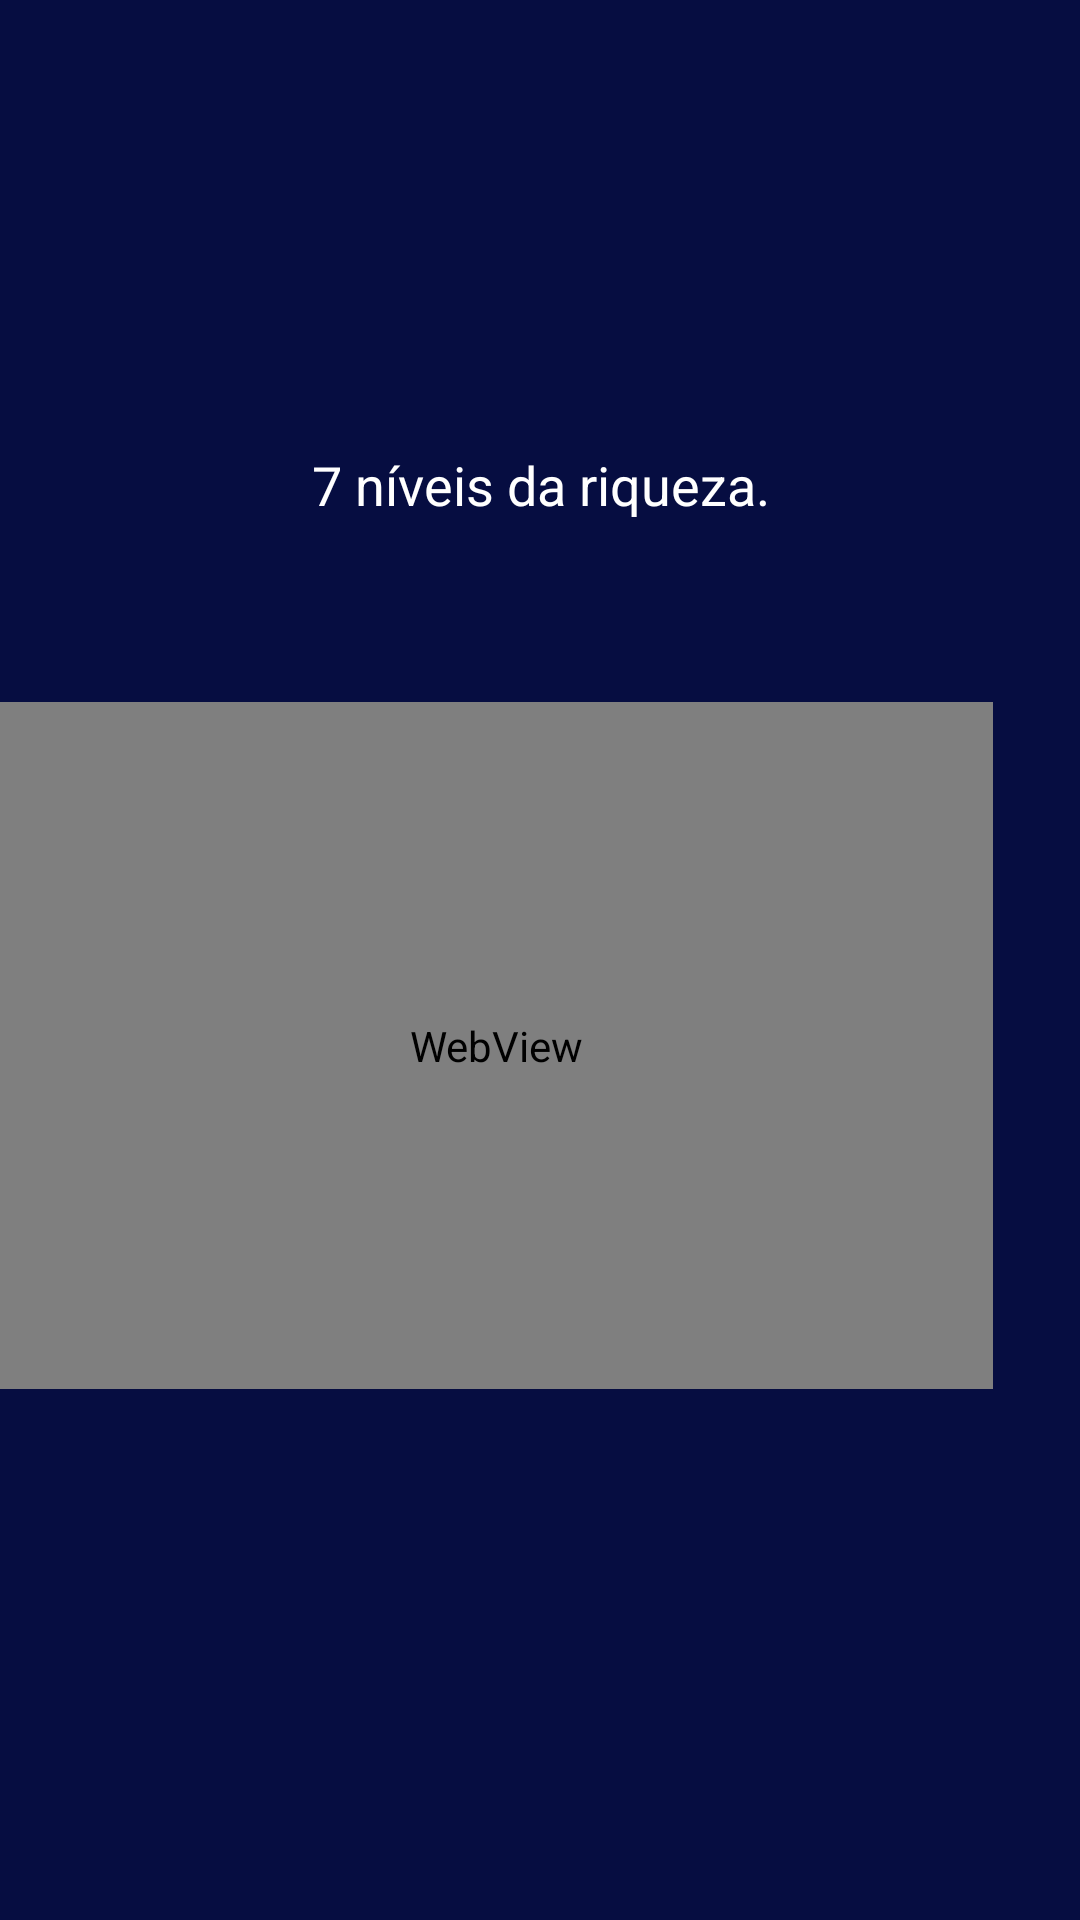

Here is an Android app screen rendered from its layout file. Give the layout XML and the strings, colors and styles it references.
<!-- AndroidManifest.xml: application theme Theme.TelaPi -->
<!-- res/layout/activity_tela_video3.xml -->
<?xml version="1.0" encoding="utf-8"?>
<LinearLayout xmlns:android="http://schemas.android.com/apk/res/android"
    xmlns:app="http://schemas.android.com/apk/res-auto"
    xmlns:tools="http://schemas.android.com/tools"
    android:id="@+id/video3"
    android:layout_width="match_parent"
    android:layout_height="match_parent"
    android:background="@color/azul_escuro"
    android:orientation="vertical"
    tools:context=".Videos.TelaVideo3">
    <Space
        android:layout_width="match_parent"
        android:layout_height="50dp" />
    <RelativeLayout
        xmlns:android="http://schemas.android.com/apk/res/android"
        xmlns:app="http://schemas.android.com/apk/res-auto"
        android:layout_width="match_parent"
        android:layout_height="wrap_content"
        android:background="@color/azul_escuro">

        
        <androidx.appcompat.widget.Toolbar
            android:id="@+id/toolbar"
            android:layout_width="match_parent"
            android:layout_height="wrap_content"
            android:background="@color/azul_escuro"
            android:theme="?attr/actionBarTheme"
            android:layout_alignParentStart="true"/>

        
        <ImageView
            android:id="@+id/toolbarLogo"
            android:layout_width="wrap_content"
            android:layout_height="wrap_content"
            android:src="@drawable/trilhar_aguia_logo_toolbar_small"
            android:contentDescription="Logo"
            android:layout_centerInParent="true"/>
    </RelativeLayout>

    <Space
        android:layout_width="match_parent"
        android:layout_height="20dp"/>
    <TextView
        android:id="@+id/Mod3"
        android:layout_width="match_parent"
        android:layout_height="55dp"
        android:background="@color/azul_escuro"
        android:gravity="center"
        android:text="7 níveis da riqueza."
        android:textColor="#FFFFFF"
        android:textSize="18sp" />

    <TextView
        android:id="@+id/textView3"
        android:layout_width="match_parent"
        android:layout_height="45dp"
        android:textColor="#FFFFFF" />

    <WebView
        android:id="@+id/webView3"
        android:layout_width="331dp"
        android:layout_height="229dp"
        android:layout_marginBottom="60dp" />

    <androidx.constraintlayout.widget.ConstraintLayout
        android:layout_width="328dp"
        android:layout_height="166dp" />

</LinearLayout>
<!-- resources referenced by this layout -->
<resources>
  <color name="azul_escuro">#060D41</color>
  <style name="Theme.TelaPi" parent="Base.Theme.TelaPi" />
  <style name="Base.Theme.TelaPi" parent="Theme.Material3.DayNight.NoActionBar">
          
          
      </style>
</resources>
